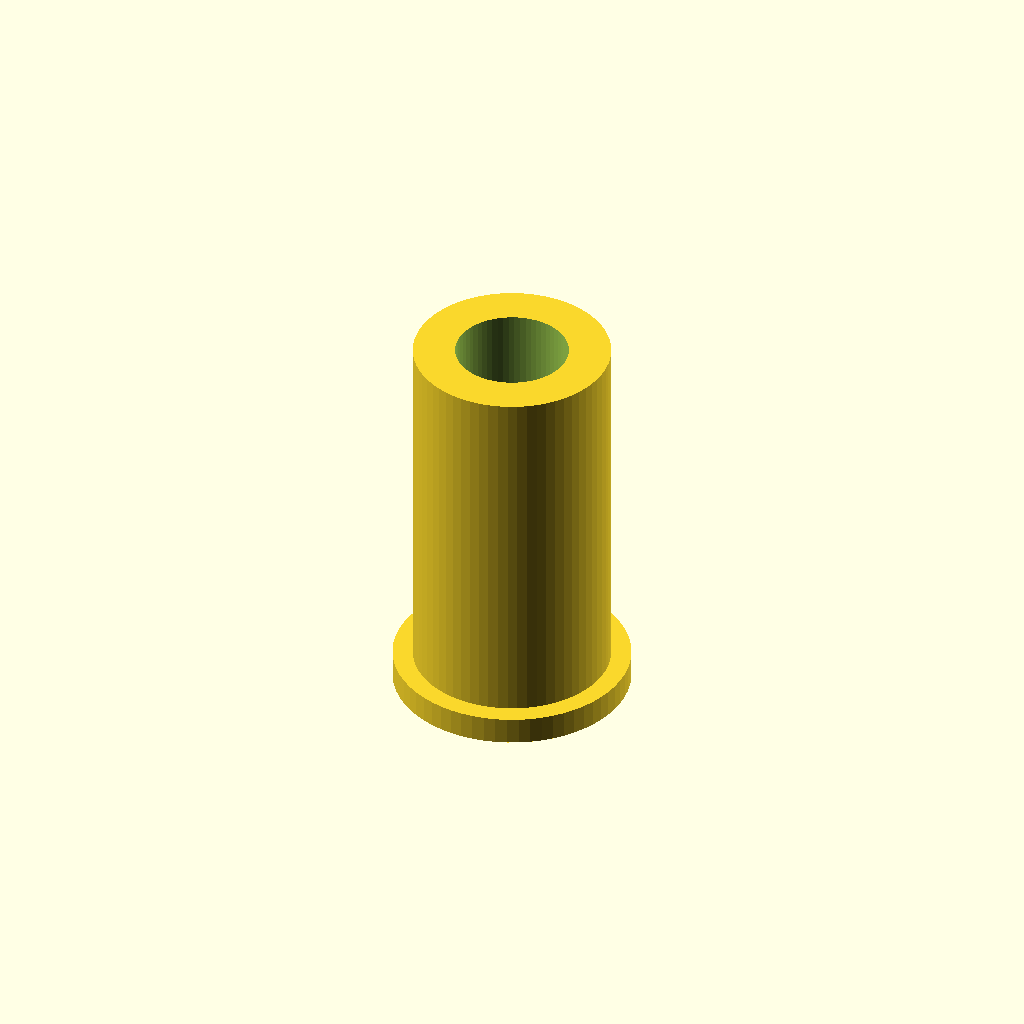
Cell 1 — every parameter at its default value.
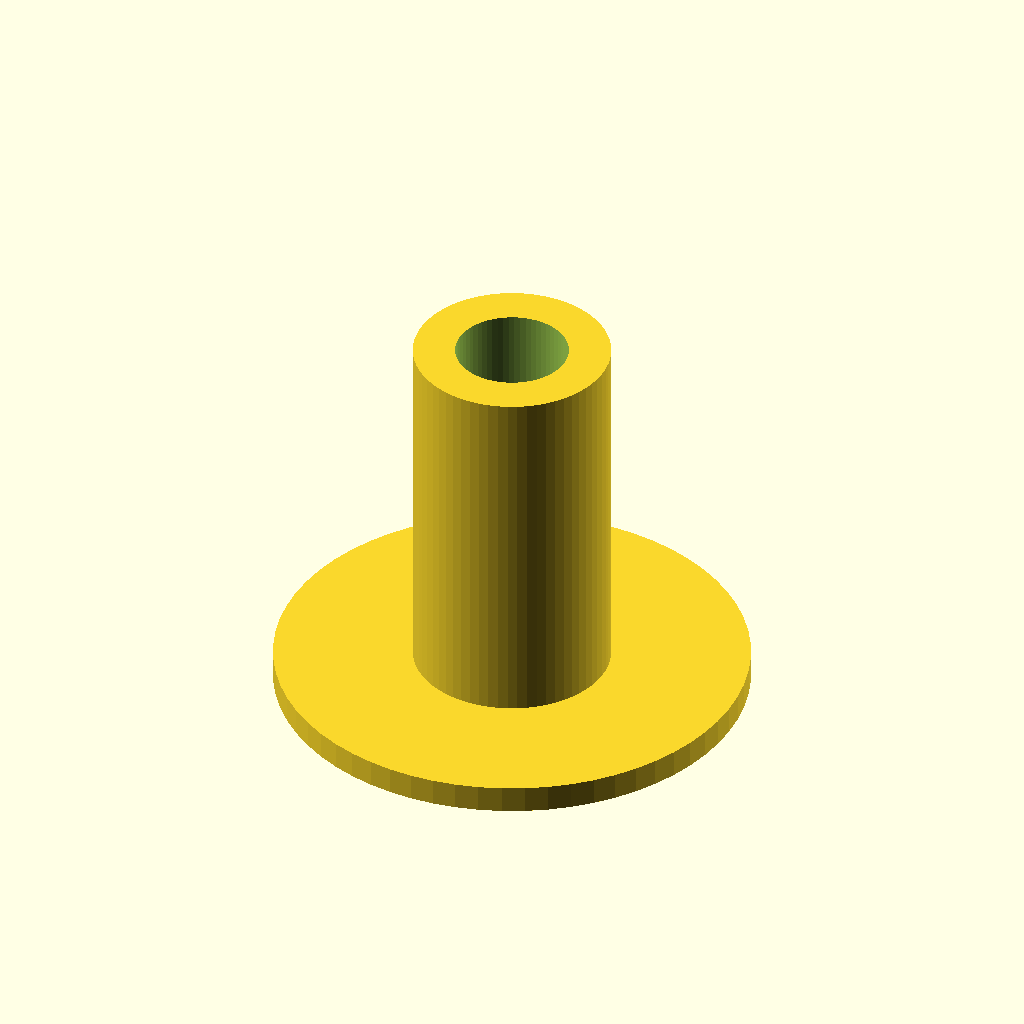
Cell 2 — collar_d set to 26, the other parameters unchanged.
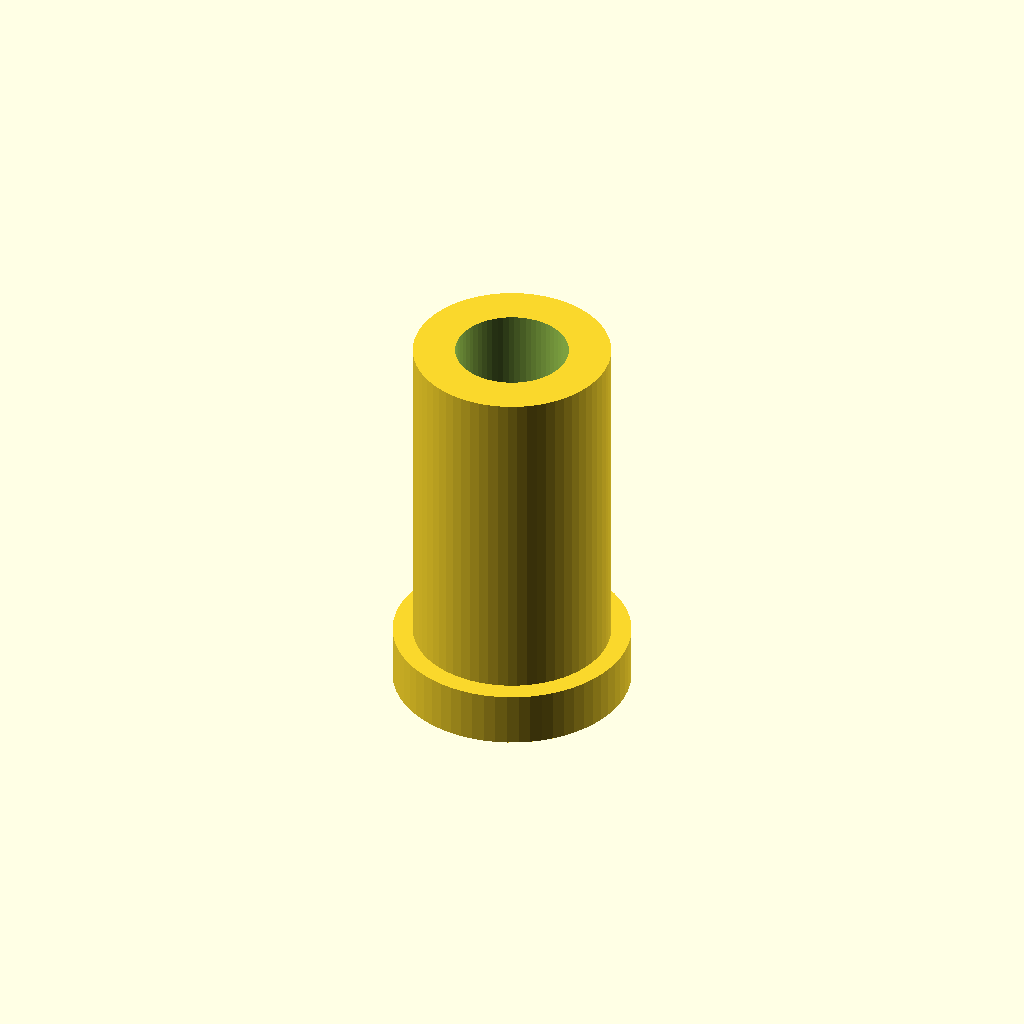
Cell 3 — collar_h set to 3, the other parameters unchanged.
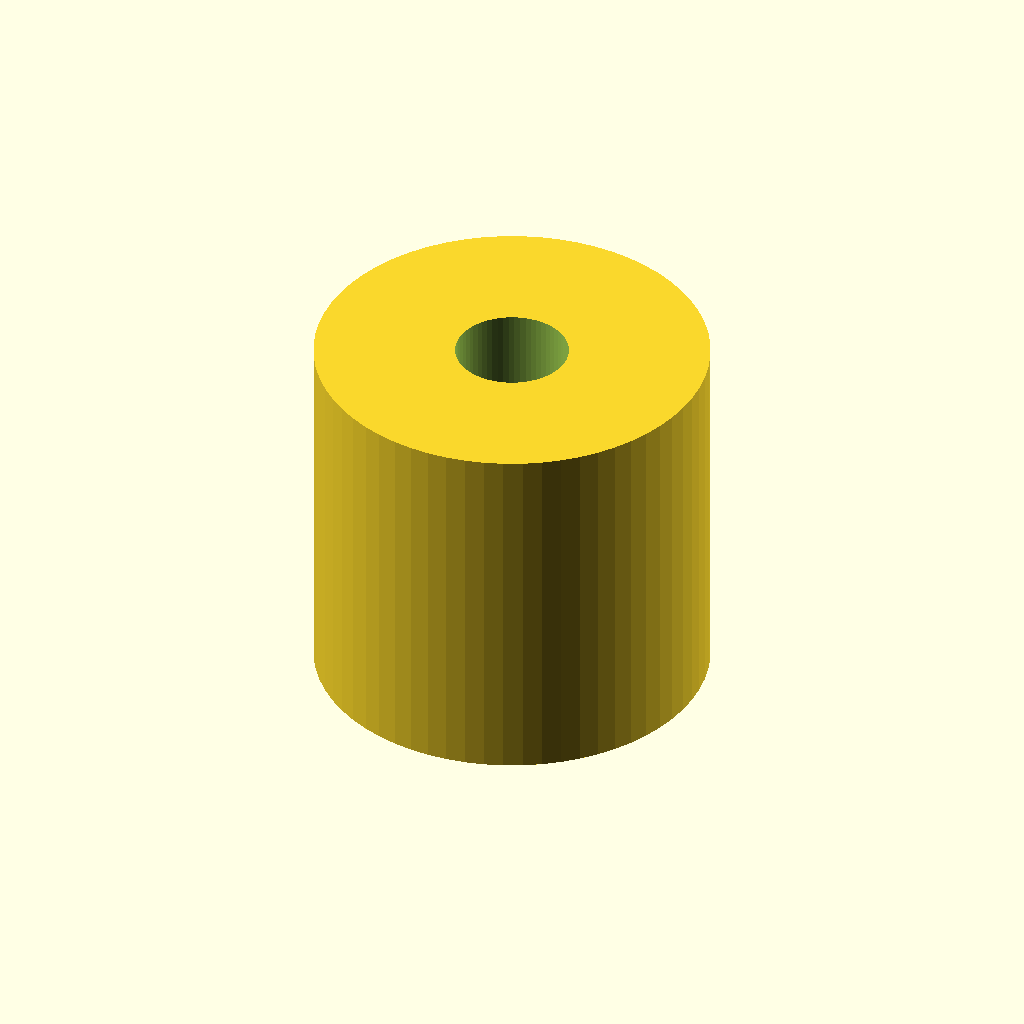
Cell 4: sleeve_od = 21.6 (everything else at default).
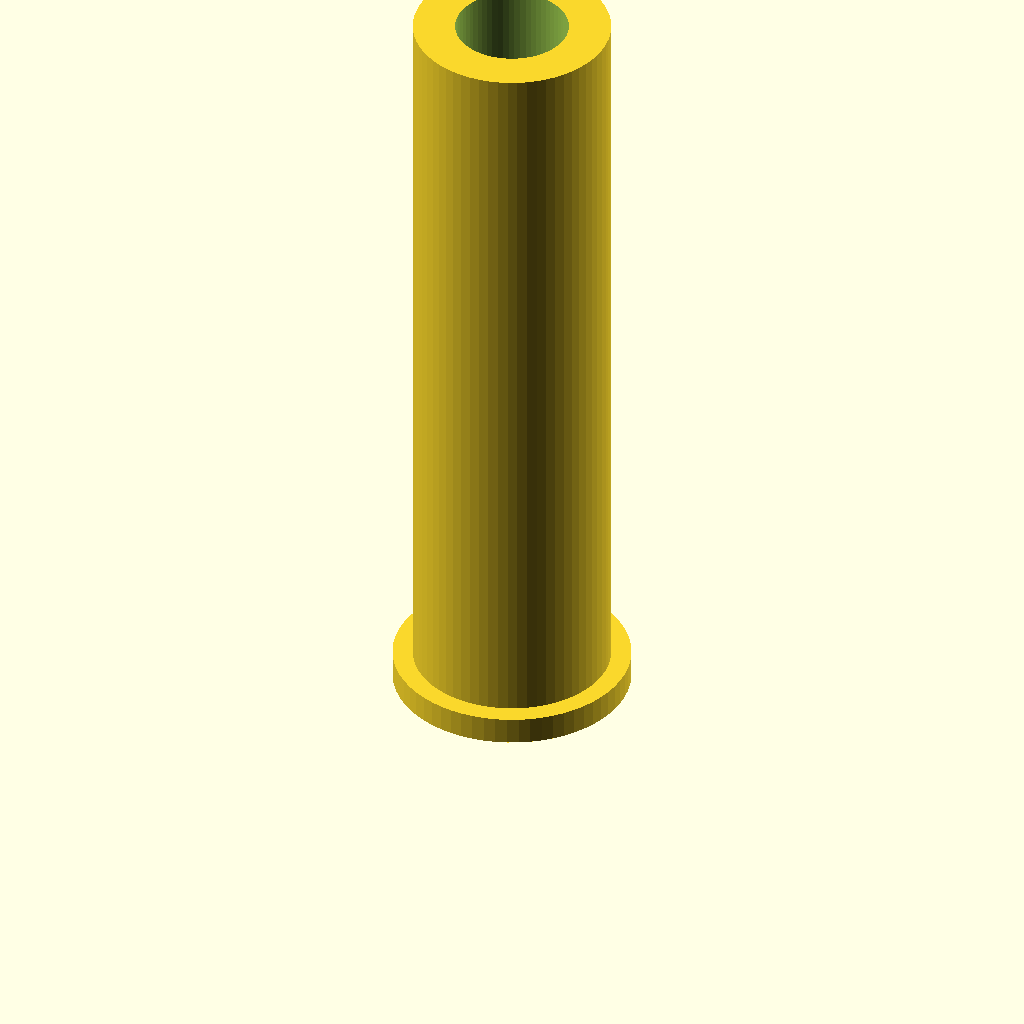
Cell 5: sleeve_top_z = 43 (everything else at default).
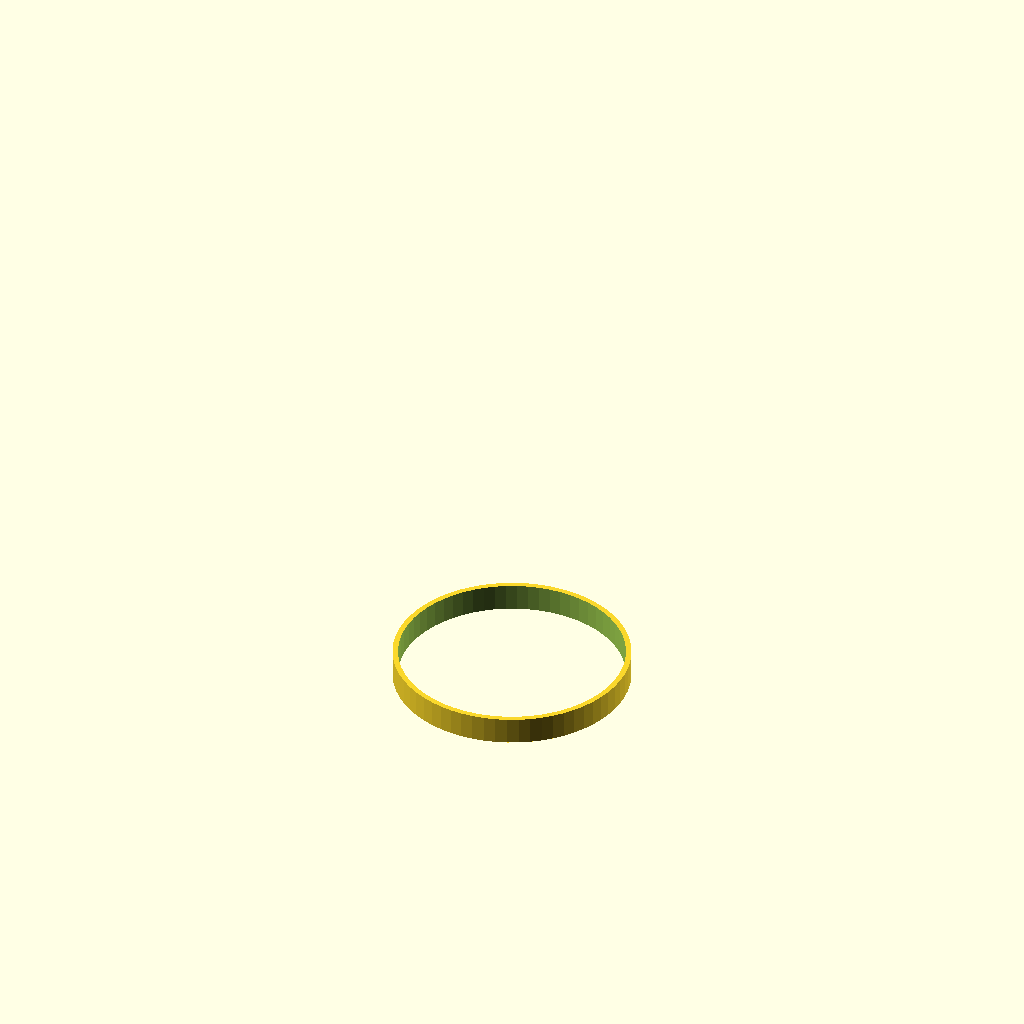
Cell 6: bore_d = 12.4 (everything else at default).
One fixed orthographic camera (rotation 55°, 0°, 25°; colour scheme Cornfield) for every cell.
The OpenSCAD source (bench/results/gpu-v11s1-g9/code/scadcoder-v11s1/pcr_tube_adapter_s5_a0.scad):
// Adapter sleeve: 0.2 mL PCR tube in a 1.5 mL tube rack hole
// Print orientation: collar down on the bed, sleeve body pointing up (+Z)

$fn = 64;

// ---- Dimensions (mm) ----
collar_d      = 13;    // collar outer diameter
collar_h      = 1.5;   // collar thickness (z = 0 to 1.5)
sleeve_od     = 10.8;  // sleeve body outer diameter
sleeve_top_z  = 21.5;  // top of sleeve body (z = 1.5 + 20)
bore_d        = 6.2;   // through-bore diameter
eps           = 0.5;   // cutter overshoot past faces

// ---- Derived ----
sleeve_len = sleeve_top_z - collar_h; // 20 mm body length

difference() {
    union() {
        // Collar
        cylinder(d = collar_d, h = collar_h);
        // Sleeve body (slightly overlapping the collar for a clean union)
        translate([0, 0, collar_h - 0.01])
            cylinder(d = sleeve_od, h = sleeve_len + 0.01);
    }
    // Straight through-bore
    translate([0, 0, -eps])
        cylinder(d = bore_d, h = sleeve_top_z + 2 * eps);
}
Customizer parameters (derived from the source; name, type, default, range or options):
collar_d: number, default 13
collar_h: number, default 1.5
sleeve_od: number, default 10.8
sleeve_top_z: number, default 21.5
bore_d: number, default 6.2
eps: number, default 0.5
